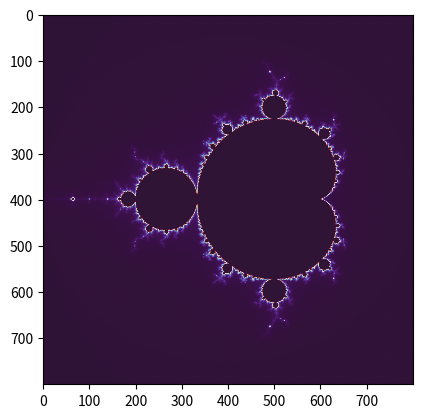

Source code (Python):
import matplotlib.pyplot as plt
import numpy as np

# Create a blank image
image = np.zeros((800, 800))

# Define the properties of the fractal
xmin, xmax, ymin, ymax = -2.0, 1.0, -1.5, 1.5
width, height = 800, 800
cx, cy = -0.7, 0.27015
max_iter = 256

# Generate the fractal
for x in range(width):
    for y in range(height):
        zx, zy = x * (xmax - xmin) / (width - 1) + xmin, y * (ymax - ymin) / (height - 1) + ymin
        c = zx + zy * 1j
        z = c
        for i in range(max_iter):
            if abs(z) > 2.0:
                break 
            z = z * z + c
        image[y, x] = i

# Display the fractal
plt.imshow(image, cmap='twilight_shifted')
plt.show()
